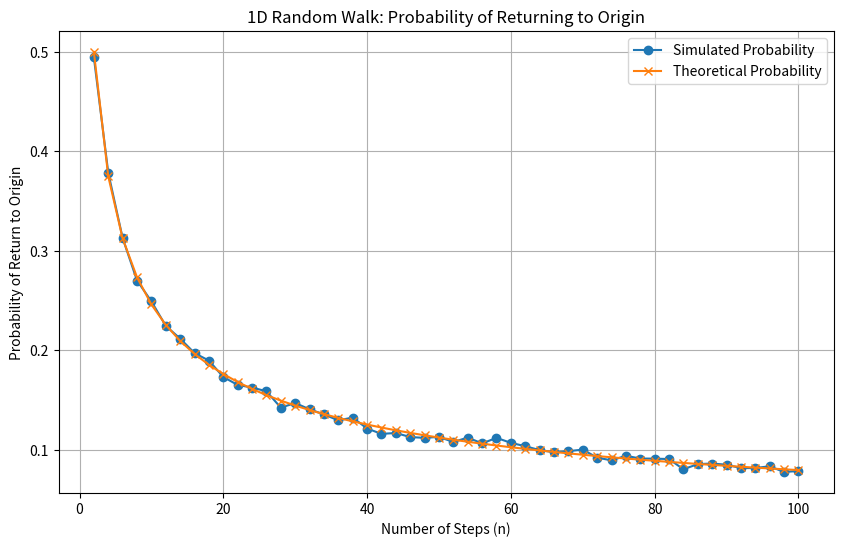
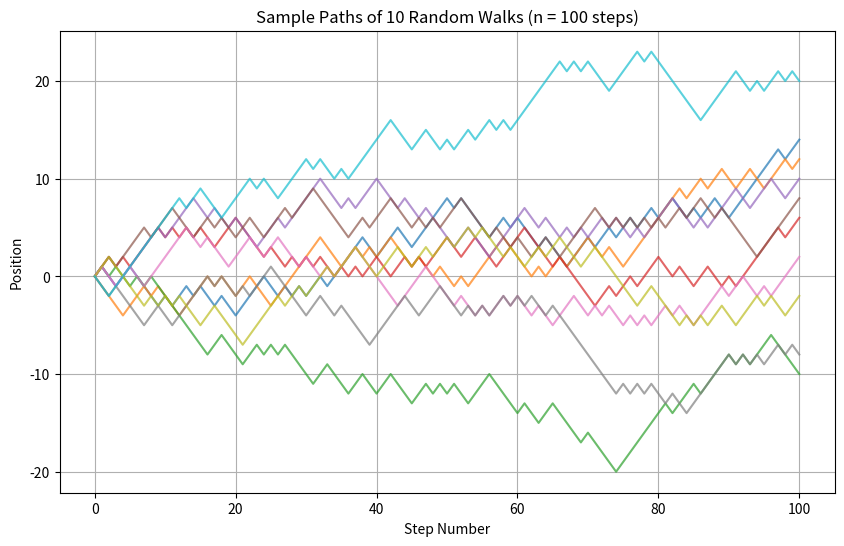

Write the Python code that produced these figures, in order.
import random
import matplotlib.pyplot as plt
from math import comb

def simulate_random_walks(n_steps, n_trials):
    returns_to_origin = 0
    for _ in range(n_trials):
        pos = 0
        for _ in range(n_steps):
            pos += random.choice([-1, 1])
        if pos == 0:
            returns_to_origin += 1
    return returns_to_origin / n_trials

steps_range = list(range(2, 102, 2))
n_trials = 10000
simulated_probs = []
theoretical_probs = []

for n in steps_range:
    sim_prob = simulate_random_walks(n, n_trials)
    simulated_probs.append(sim_prob)
    k = n // 2
    theo_prob = comb(n, k) / (2 ** n)
    theoretical_probs.append(theo_prob)

plt.figure(figsize=(10, 6))
plt.plot(steps_range, simulated_probs, label='Simulated Probability', marker='o')
plt.plot(steps_range, theoretical_probs, label='Theoretical Probability', marker='x')
plt.xlabel('Number of Steps (n)')
plt.ylabel('Probability of Return to Origin')
plt.title('1D Random Walk: Probability of Returning to Origin')
plt.legend()
plt.grid(True)
plt.show()

n_steps = 100
n_paths = 10

plt.figure(figsize=(10, 6))

for _ in range(n_paths):
    pos = 0
    path = [pos]
    for _ in range(n_steps):
        pos += random.choice([-1, 1])
        path.append(pos)
    plt.plot(range(n_steps + 1), path, alpha=0.7)

plt.title('Sample Paths of 10 Random Walks (n = 100 steps)')
plt.xlabel('Step Number')
plt.ylabel('Position')
plt.grid(True)
plt.show()